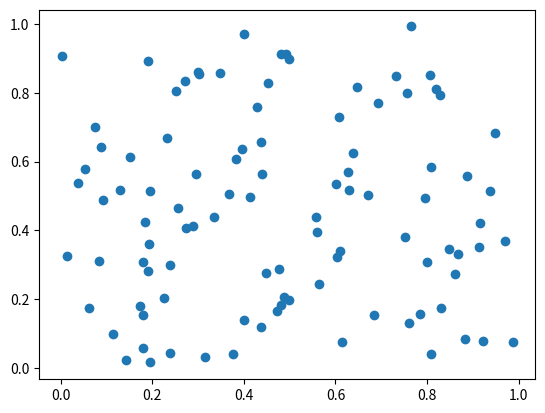

Write Python code to recreate this figure.
import matplotlib.pyplot as plot
import random
x = [random.random() for i in range(100)]
y = [random.random() for i in range(100)]
plot.scatter(x,y)
plot.show()
